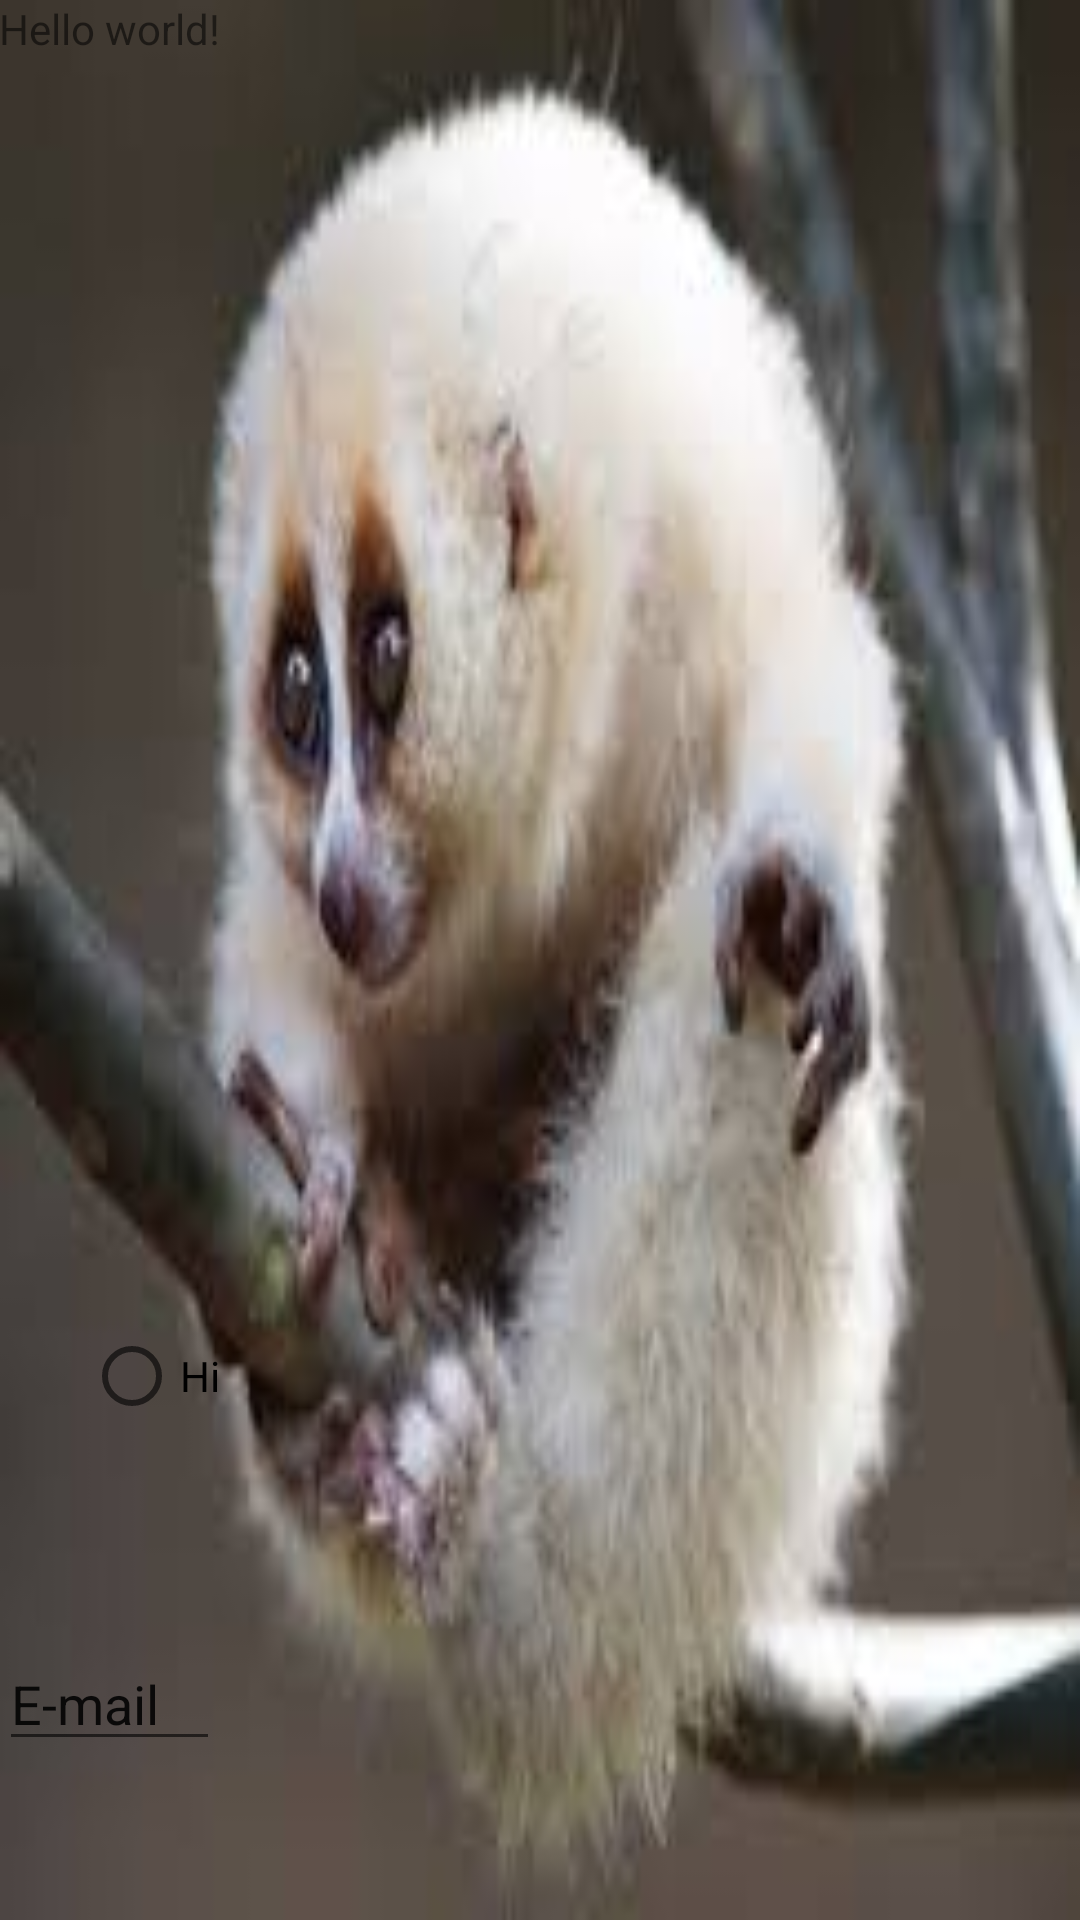

This screen was rendered from an Android layout file. Write that file and the resources it references.
<!-- AndroidManifest.xml: application theme AppTheme -->
<!-- res/layout/fragment_main.xml -->
<RelativeLayout xmlns:android="http://schemas.android.com/apk/res/android"
    xmlns:tools="http://schemas.android.com/tools" android:layout_width="match_parent"
    android:layout_height="match_parent" android:paddingLeft="@dimen/activity_horizontal_margin"
    android:paddingRight="@dimen/activity_horizontal_margin"
    android:paddingTop="@dimen/activity_vertical_margin"
    android:paddingBottom="@dimen/activity_vertical_margin" tools:context=".MainActivityFragment"
    android:background="@mipmap/images">

    <TextView android:text="@string/hello_world" android:layout_width="wrap_content"
        android:layout_height="wrap_content"
        android:id="@+id/textView" />

    <RadioButton
        android:layout_width="wrap_content"
        android:layout_height="wrap_content"
        android:text="Hi"
        android:id="@+id/radioButton"
        android:layout_above="@+id/editText"
        android:layout_alignEnd="@+id/textView"
        android:layout_marginBottom="71dp" />

    <EditText
        android:layout_width="wrap_content"
        android:layout_height="wrap_content"
        android:inputType="textEmailAddress"
        android:ems="10"
        android:id="@+id/editText"
        android:layout_alignParentBottom="true"
        android:layout_alignEnd="@+id/radioButton"
        android:layout_marginBottom="53dp"
        android:text="E-mail" />

</RelativeLayout>
<!-- resources referenced by this layout -->
<resources>
  <!-- mipmap images: jpeg bitmap (mipmap-hdpi, 6174 bytes) -->
  <string name="hello_world">Hello world!</string>
  <style name="AppTheme" parent="Theme.AppCompat.Light">
          
          <item name="android:actionBarStyle">@style/MyActionBar</item>
  
          
          <item name="actionBarStyle">@style/MyActionBar</item>
      </style>
  <style name="MyActionBar" parent="@style/Widget.AppCompat.Light.ActionBar.Solid.Inverse">
          <item name="android:background">@color/dark_purple</item>
  
          
          <item name="background">@color/dark_purple</item>
      </style>
  <color name="dark_purple">#551a8b</color>
</resources>
